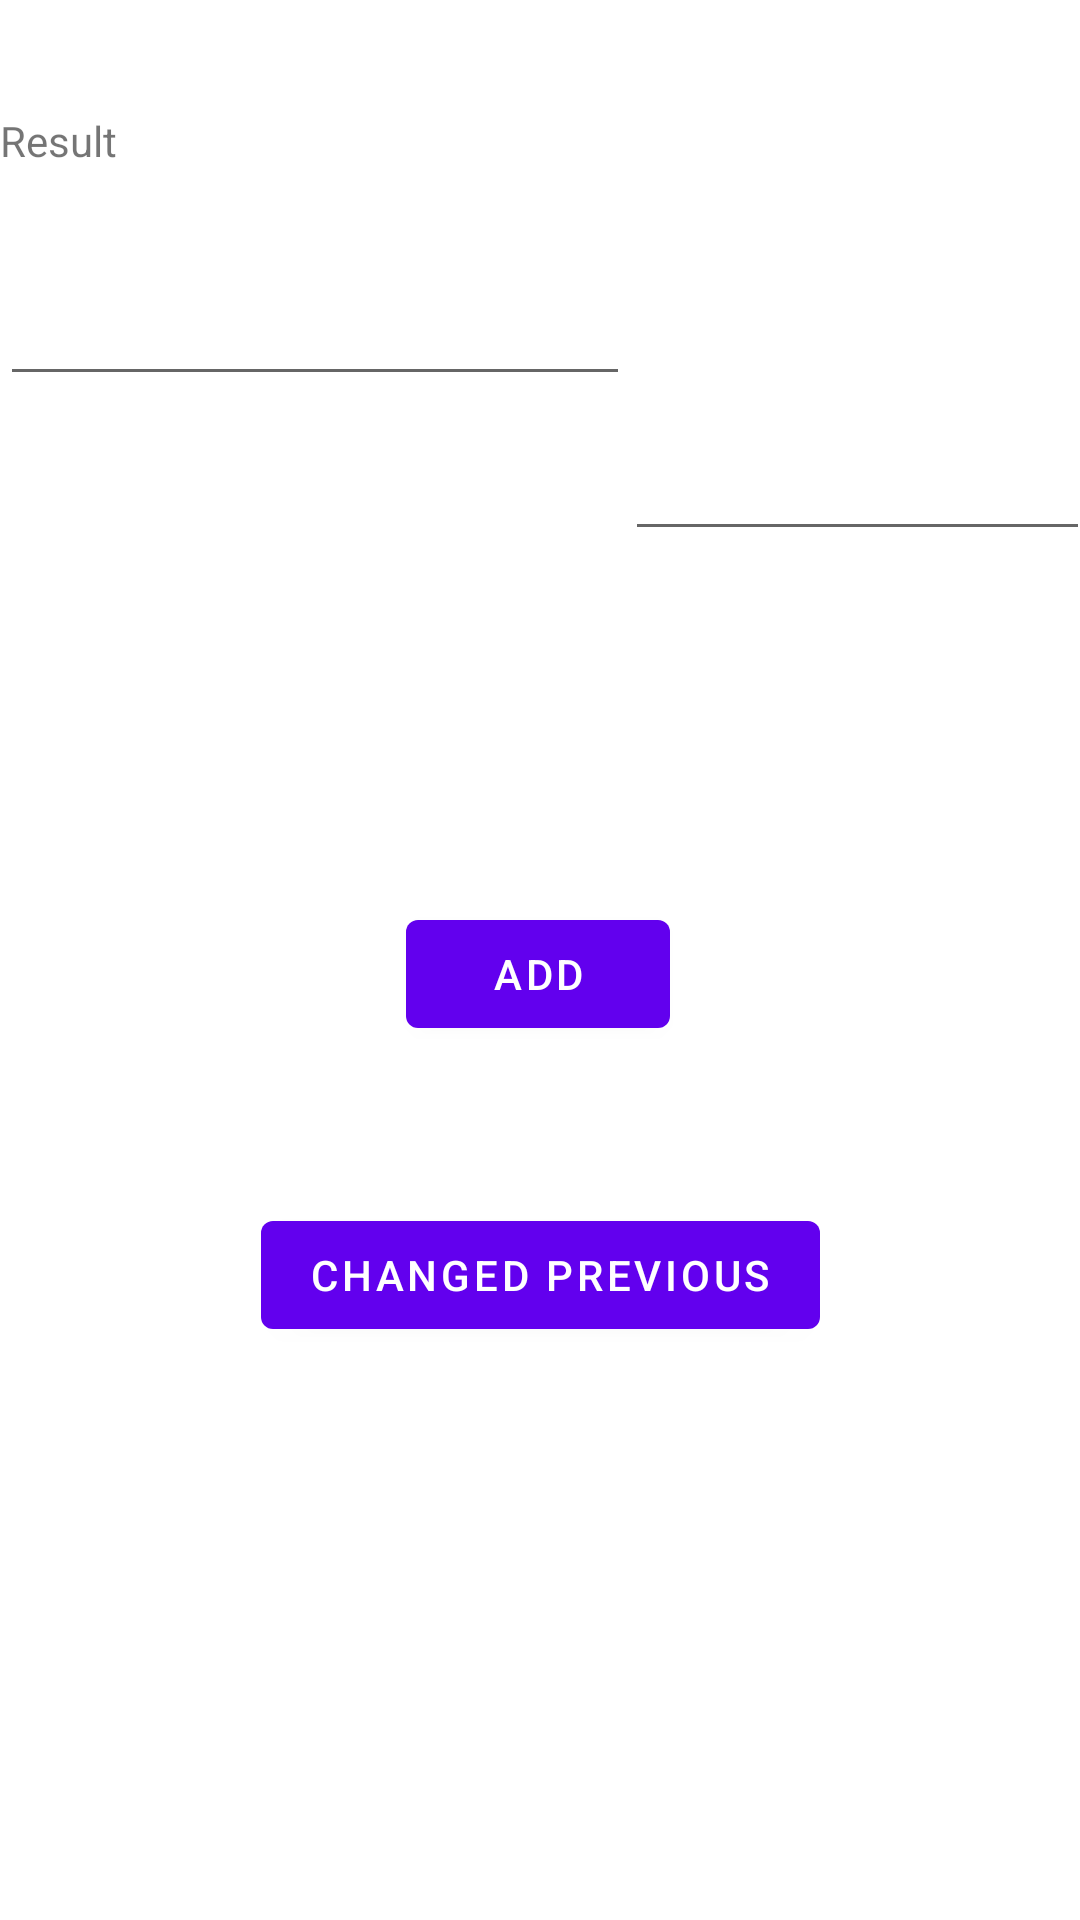

Here is an Android app screen rendered from its layout file. Give the layout XML and the strings, colors and styles it references.
<!-- AndroidManifest.xml: application theme Theme.MyKotlinProject -->
<!-- res/layout/fragment_second.xml -->
<?xml version="1.0" encoding="utf-8"?>
<androidx.constraintlayout.widget.ConstraintLayout xmlns:android="http://schemas.android.com/apk/res/android"
    xmlns:app="http://schemas.android.com/apk/res-auto"
    xmlns:tools="http://schemas.android.com/tools"
    android:layout_width="match_parent"
    android:layout_height="match_parent"
    tools:context=".SecondFragment">

    <TextView
        android:id="@+id/textview_second"
        android:layout_width="wrap_content"
        android:layout_height="wrap_content"
        app:layout_constraintBottom_toTopOf="@id/button_second"
        app:layout_constraintEnd_toEndOf="parent"
        app:layout_constraintStart_toStartOf="parent"
        app:layout_constraintTop_toTopOf="parent" />

    <Button
        android:id="@+id/button_second"
        android:layout_width="wrap_content"
        android:layout_height="wrap_content"
        android:text="@string/previous"
        app:layout_constraintBottom_toBottomOf="parent"
        app:layout_constraintEnd_toEndOf="parent"
        app:layout_constraintStart_toStartOf="parent"
        app:layout_constraintTop_toBottomOf="@id/textview_second" />

    <EditText
        android:id="@+id/ed1"
        android:layout_width="wrap_content"
        android:layout_height="wrap_content"
        android:layout_marginBottom="508dp"
        android:ems="10"
        android:inputType="numberSigned"
        app:layout_constraintBottom_toBottomOf="parent"
        app:layout_constraintStart_toStartOf="parent" />

    <EditText
        android:id="@+id/ed2"
        android:layout_width="155dp"
        android:layout_height="47dp"
        android:ems="10"
        android:inputType="numberSigned"
        app:layout_constraintBottom_toTopOf="@+id/bttnAdd"
        app:layout_constraintEnd_toEndOf="parent"
        app:layout_constraintHorizontal_bias="0.382"
        app:layout_constraintStart_toEndOf="@+id/ed1"
        app:layout_constraintTop_toTopOf="parent"
        app:layout_constraintVertical_bias="0.539" />

    <TextView
        android:id="@+id/tvResult"
        android:layout_width="wrap_content"
        android:layout_height="wrap_content"
        android:text="Result"
        app:layout_constraintBottom_toTopOf="@+id/ed1"
        app:layout_constraintTop_toTopOf="parent"
        app:layout_constraintVertical_bias="0.521"
        tools:layout_editor_absoluteX="153dp" />

    <Button
        android:id="@+id/bttnAdd"
        android:layout_width="wrap_content"
        android:layout_height="wrap_content"
        android:layout_marginTop="116dp"
        android:text="Add"
        app:layout_constraintBottom_toTopOf="@+id/button_second"
        app:layout_constraintEnd_toEndOf="parent"
        app:layout_constraintHorizontal_bias="0.498"
        app:layout_constraintStart_toStartOf="parent"
        app:layout_constraintTop_toBottomOf="@+id/ed1" />
</androidx.constraintlayout.widget.ConstraintLayout>
<!-- resources referenced by this layout -->
<resources>
  <string name="previous">Changed Previous</string>
  <style name="Theme.MyKotlinProject" parent="Theme.MaterialComponents.DayNight.DarkActionBar">
          
          <item name="colorPrimary">@color/purple_500</item>
          <item name="colorPrimaryVariant">@color/purple_700</item>
          <item name="colorOnPrimary">@color/white</item>
          
          <item name="colorSecondary">@color/teal_200</item>
          <item name="colorSecondaryVariant">@color/teal_700</item>
          <item name="colorOnSecondary">@color/black</item>
          
          <item name="android:statusBarColor" tools:targetApi="l">?attr/colorPrimaryVariant</item>
          
      </style>
  <color name="purple_500">#FF6200EE</color>
  <color name="purple_700">#FF3700B3</color>
  <color name="white">#FFFFFFFF</color>
  <color name="teal_200">#FF03DAC5</color>
  <color name="teal_700">#FF018786</color>
  <color name="black">#FF000000</color>
</resources>
